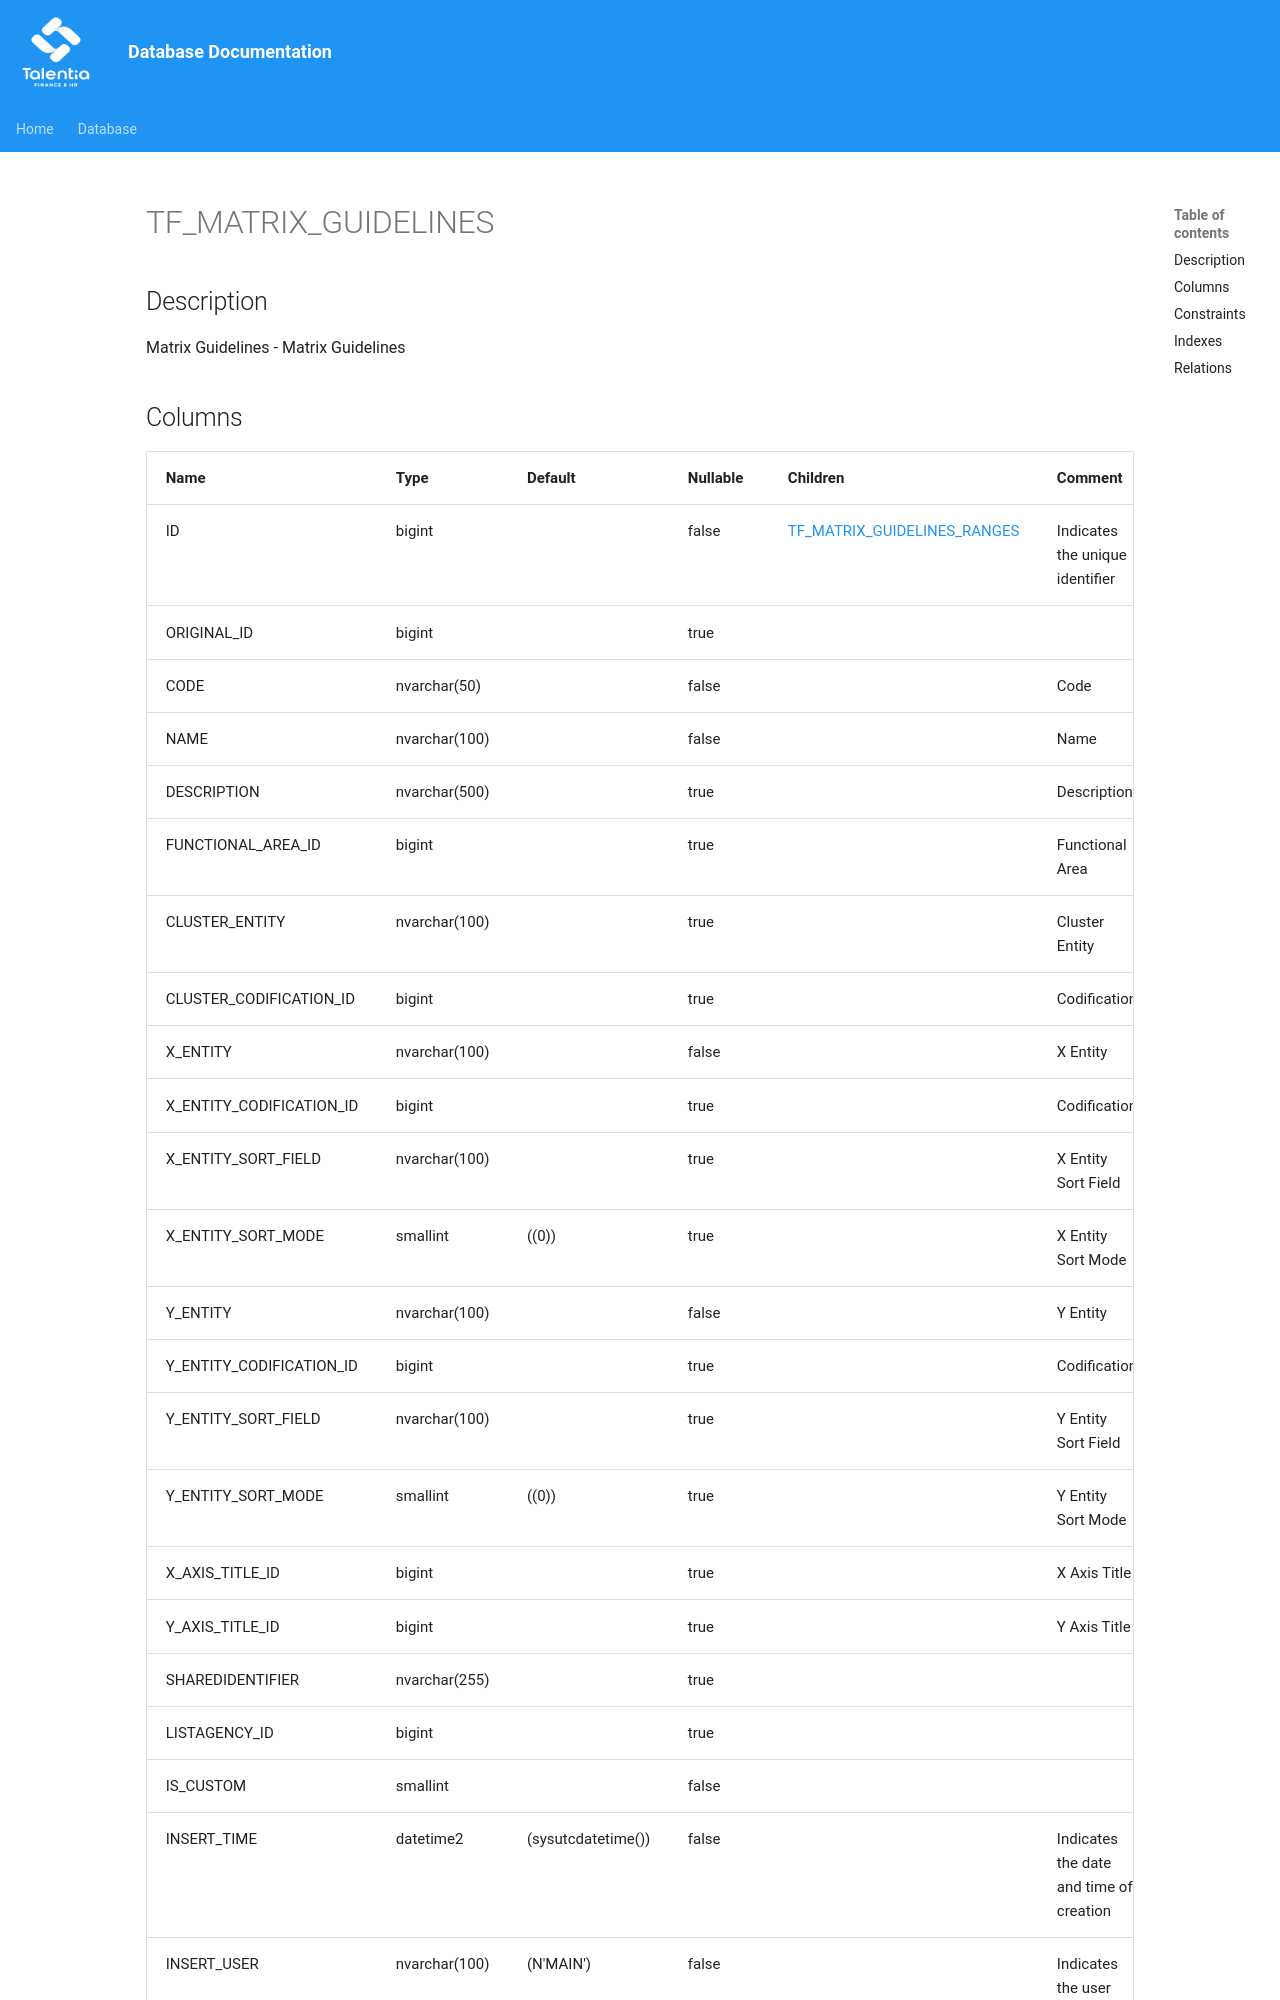

repository: giovanniporcelli/documentazione-db · page: schema/TF_MATRIX_GUIDELINES/index.html · generator: mkdocs

# TF_MATRIX_GUIDELINES

## Description

Matrix Guidelines - Matrix Guidelines  


## Columns

| Name | Type | Default | Nullable | Children | Comment |
| ---- | ---- | ------- | -------- | -------- | ------- |
| ID | bigint |  | false | [TF_MATRIX_GUIDELINES_RANGES](TF_MATRIX_GUIDELINES_RANGES.md) | Indicates the unique identifier |
| ORIGINAL_ID | bigint |  | true |  |  |
| CODE | nvarchar(50) |  | false |  | Code |
| NAME | nvarchar(100) |  | false |  | Name |
| DESCRIPTION | nvarchar(500) |  | true |  | Description |
| FUNCTIONAL_AREA_ID | bigint |  | true |  | Functional Area |
| CLUSTER_ENTITY | nvarchar(100) |  | true |  | Cluster Entity |
| CLUSTER_CODIFICATION_ID | bigint |  | true |  | Codification |
| X_ENTITY | nvarchar(100) |  | false |  | X Entity |
| X_ENTITY_CODIFICATION_ID | bigint |  | true |  | Codification |
| X_ENTITY_SORT_FIELD | nvarchar(100) |  | true |  | X Entity Sort Field |
| X_ENTITY_SORT_MODE | smallint | ((0)) | tru
